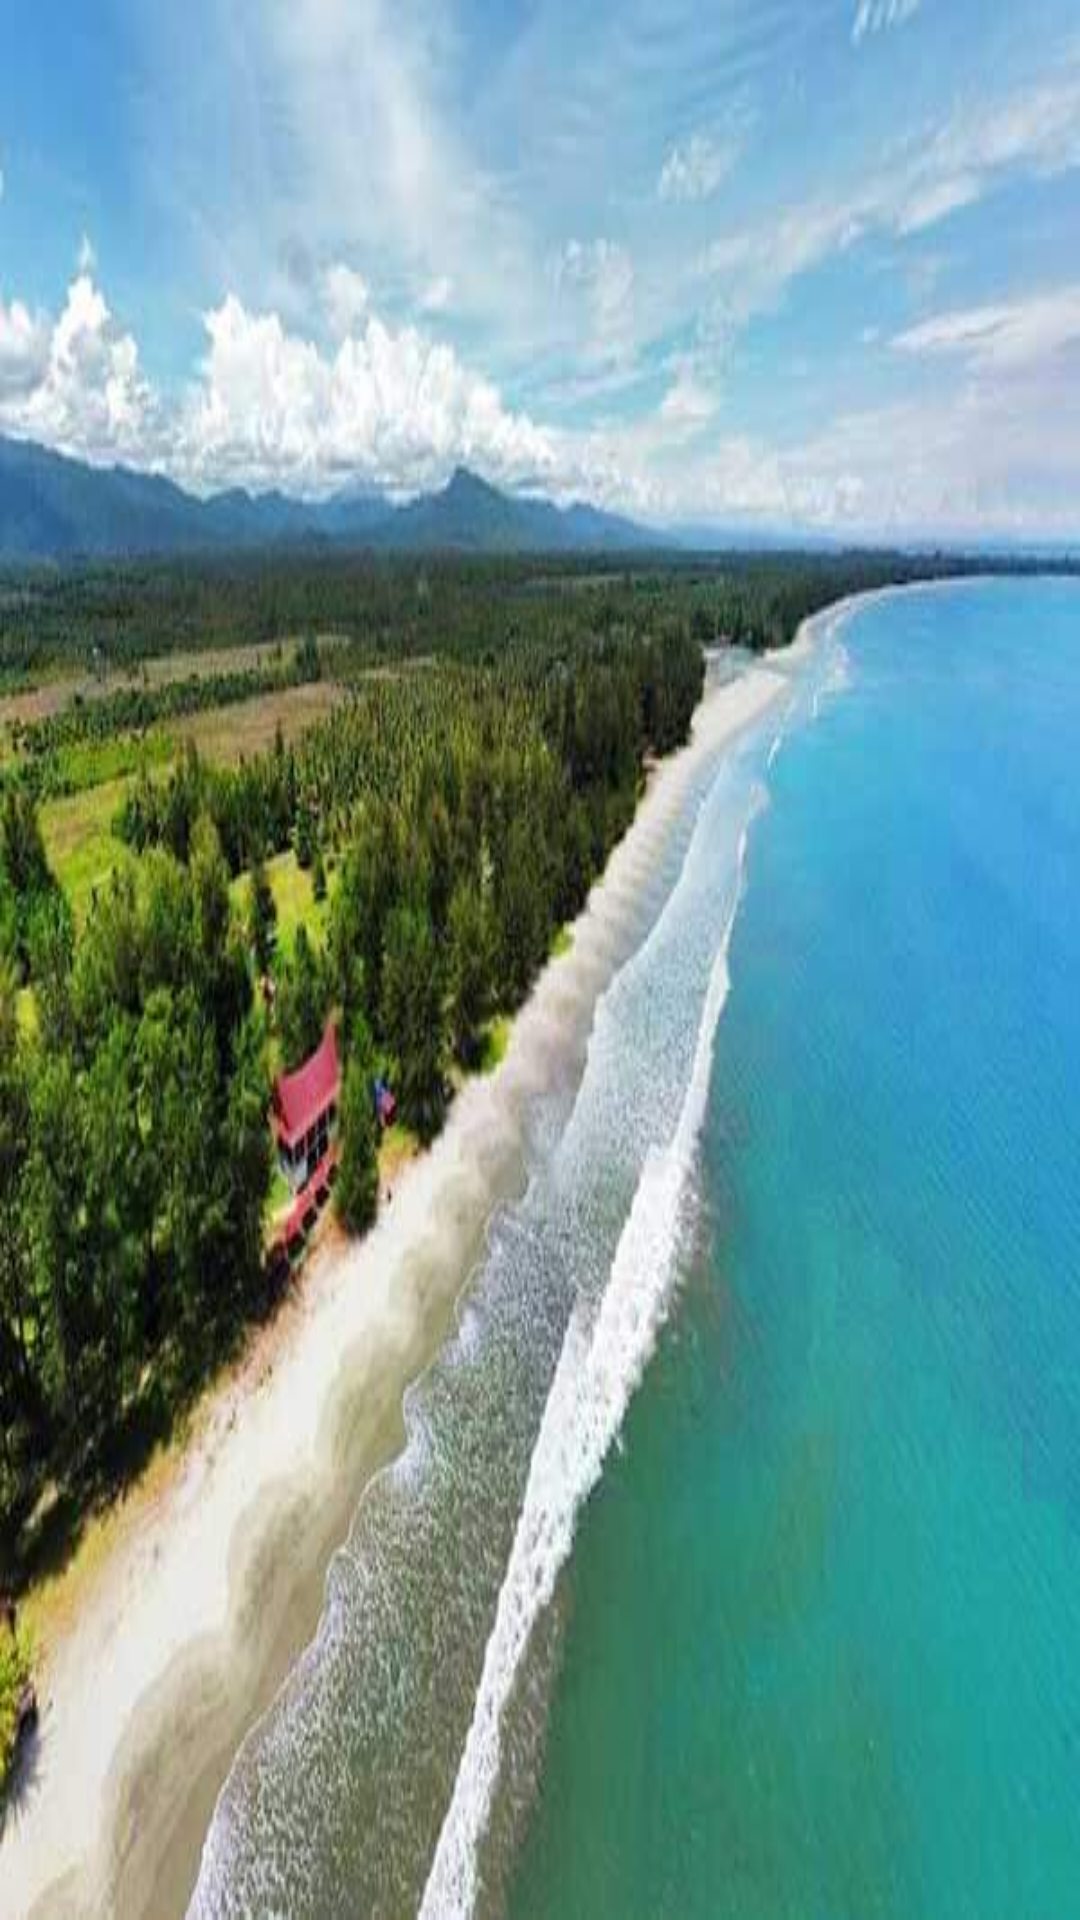

This screen was rendered from an Android layout file. Write that file and the resources it references.
<!-- AndroidManifest.xml: application theme Theme.PesonaSumatera -->
<!-- res/layout/activity_splass_screen.xml -->
<?xml version="1.0" encoding="utf-8"?>
<LinearLayout xmlns:android="http://schemas.android.com/apk/res/android"
    xmlns:tools="http://schemas.android.com/tools"
    android:layout_width="match_parent"
    android:layout_height="match_parent"
    android:gravity="center"
    android:orientation="vertical"
    tools:context=".SplassScreen">


    <ImageView
        android:id="@+id/imageSplash"
        android:layout_width="match_parent"
        android:layout_height="match_parent"
        android:scaleType="fitXY"
        android:src="@drawable/barus" />


</LinearLayout>
<!-- resources referenced by this layout -->
<resources>
  <!-- drawable barus: jpg bitmap (drawable, 35045 bytes) -->
  <style name="Theme.PesonaSumatera" parent="Base.Theme.PesonaSumatera" />
  <style name="Base.Theme.PesonaSumatera" parent="Theme.Material3.DayNight">
          
          
      </style>
</resources>
